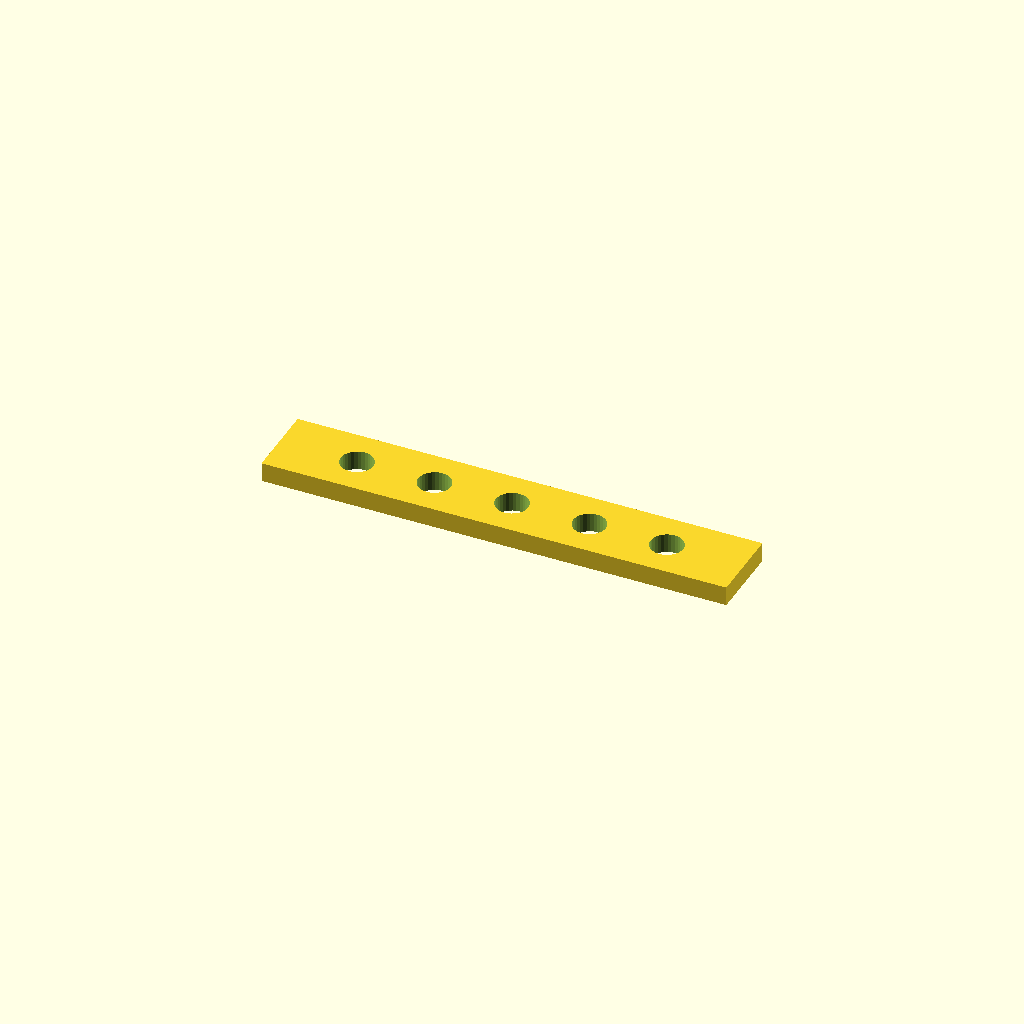
Cell 1: the model at its default parameters.
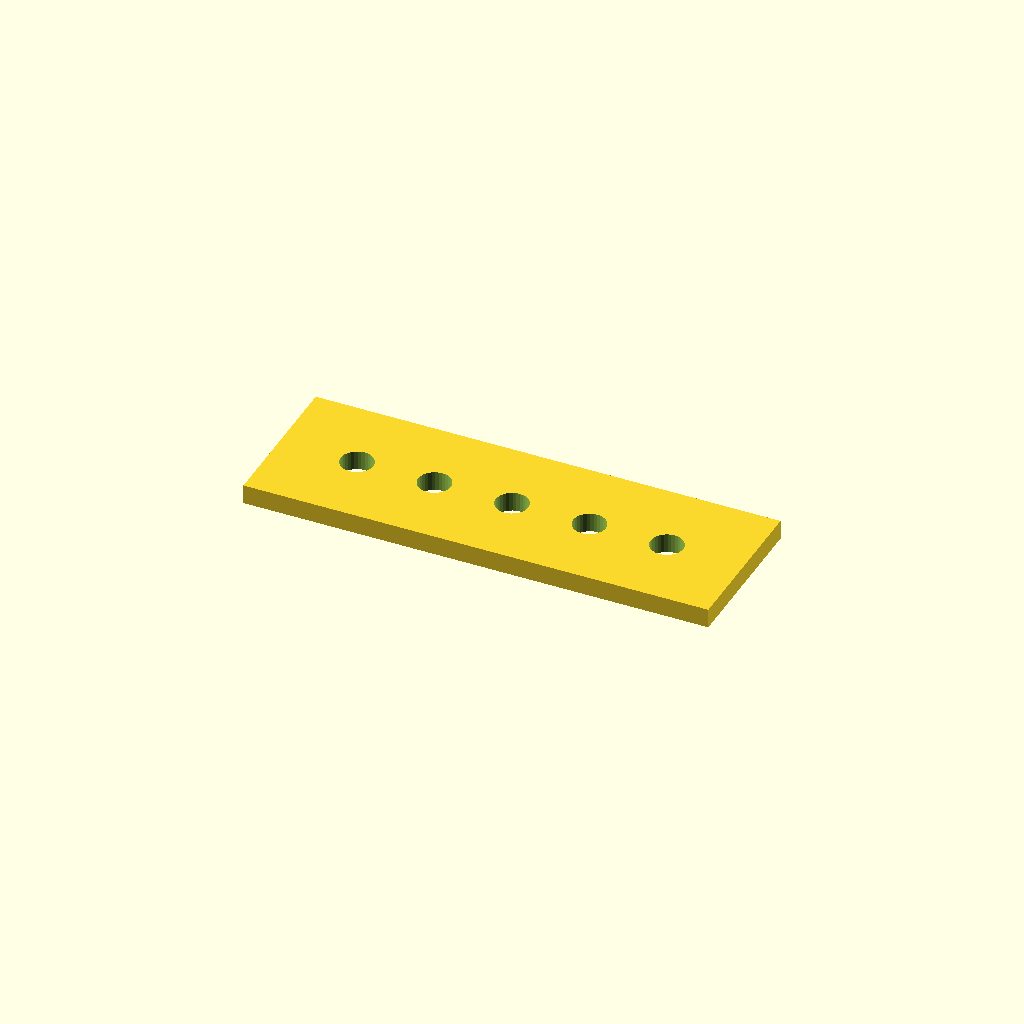
Cell 2 — bar_w set to 40, the other parameters unchanged.
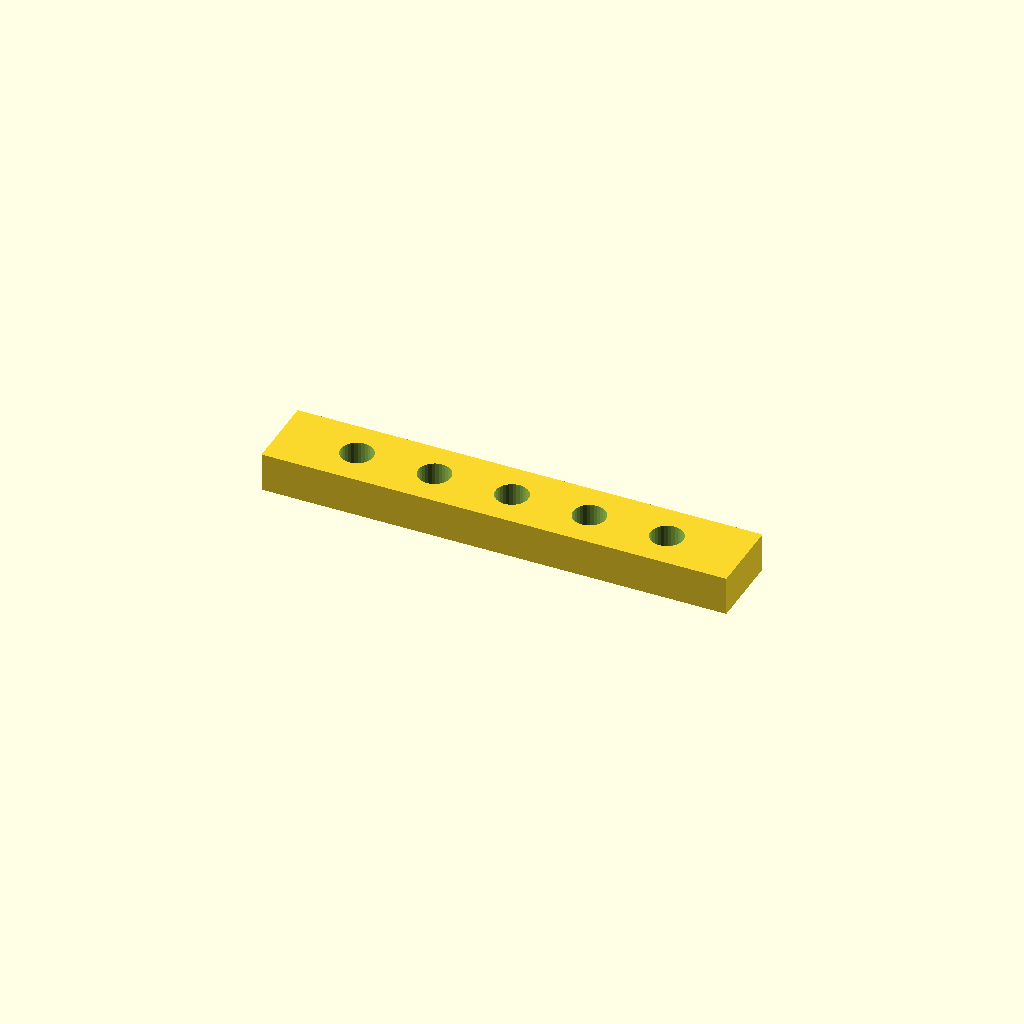
Cell 3 — bar_t set to 10, the other parameters unchanged.
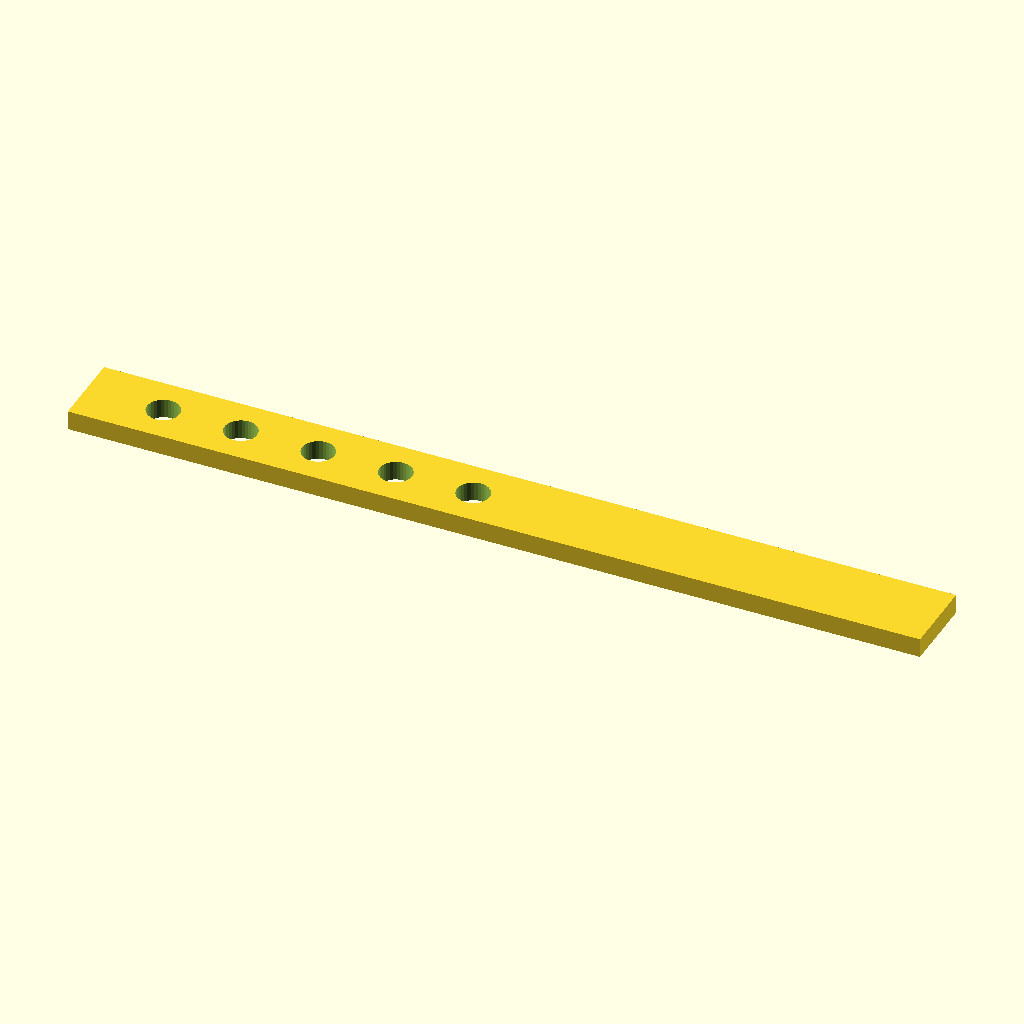
Cell 4: the same model with holes = 10.
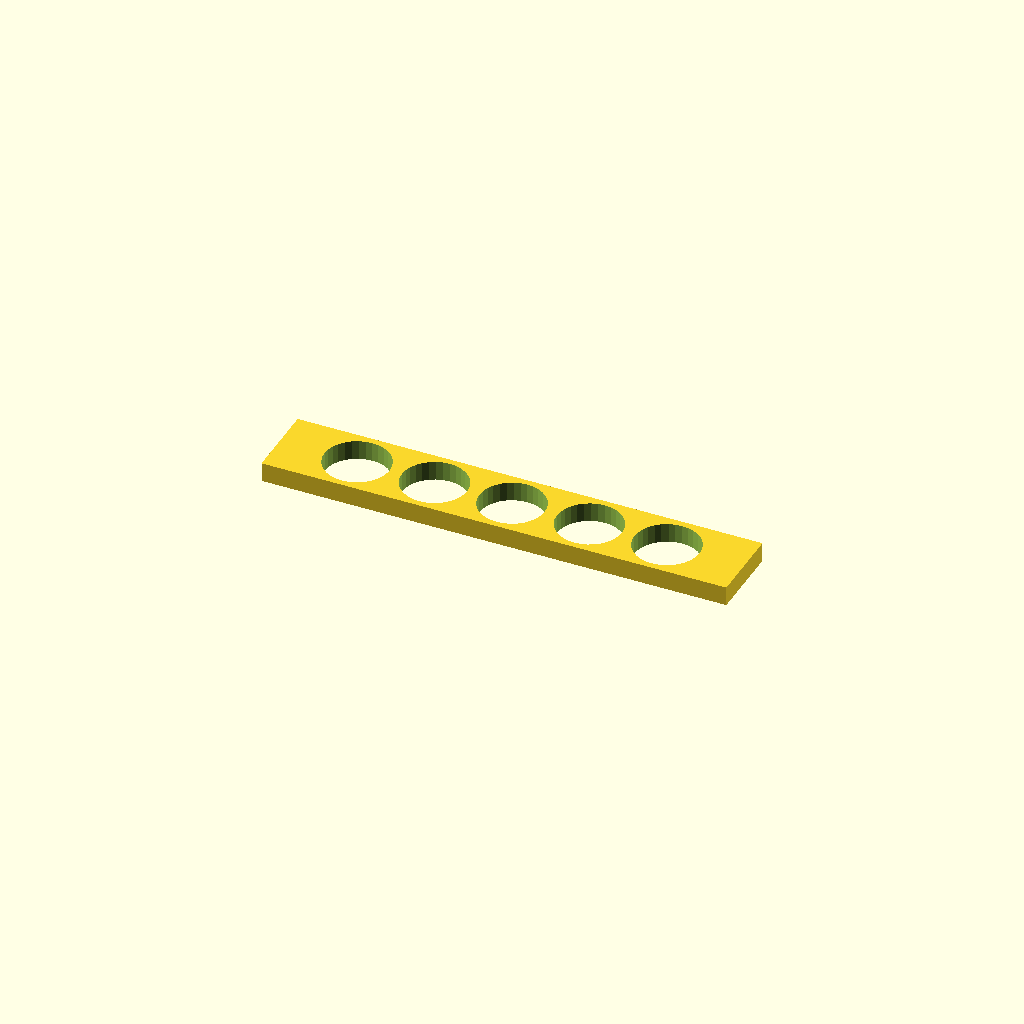
Cell 5: the same model with hole_d = 16.8.
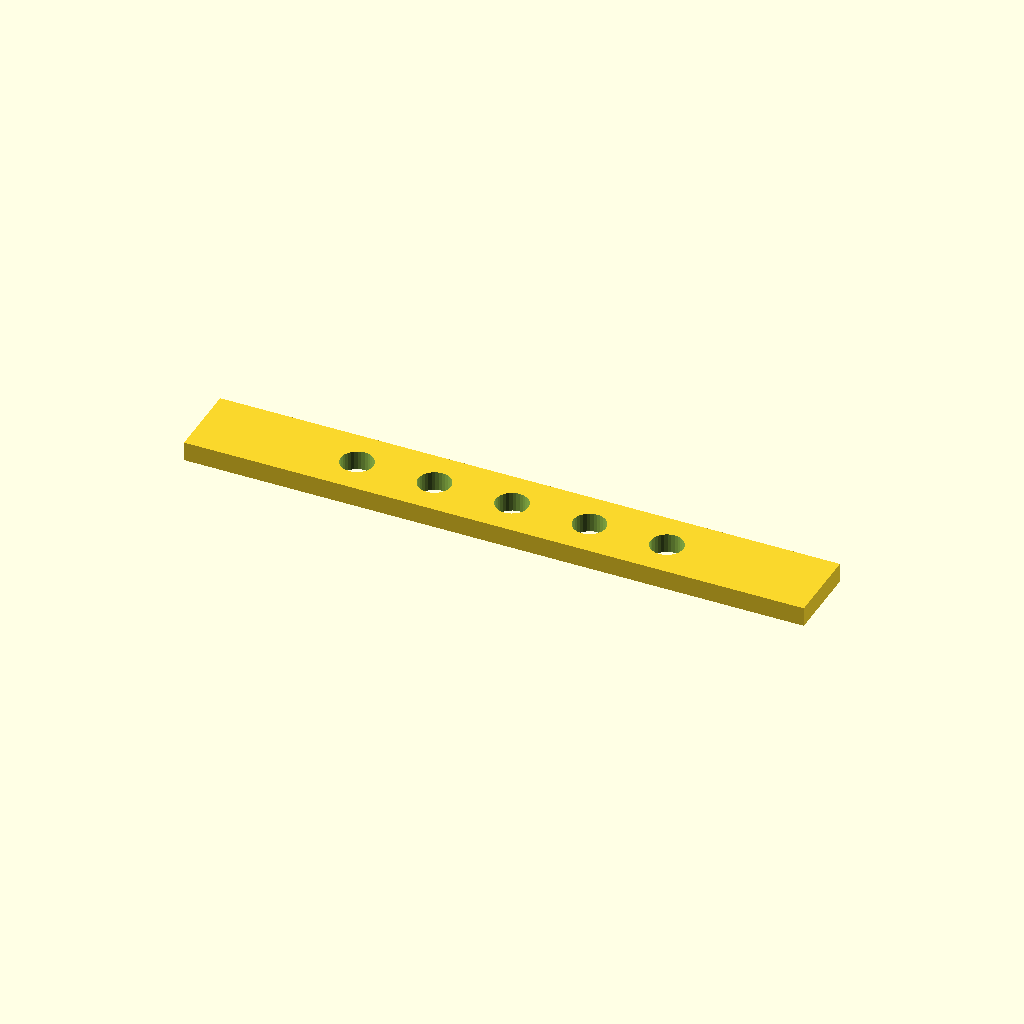
Cell 6: the same model with edge = 40.
All cells are drawn from one camera (rotation 55°, 0°, 25°, orthographic, colour scheme Cornfield), so only the parameter changes between them.
Source of the model, optional_data/data/place1/ventrows/part_0056.scad:
$fn = 32;

// ----------------------------------------------------------------------
// Hole bar, 5 x Ø8.4
// skip layout, 20 mm edge offset
// ----------------------------------------------------------------------

// --- parameters (mm) ---
bar_w = 20;       // bar width (Y)
bar_t = 5;        // bar thickness (Z)
holes = 5;        // holes per row
hole_d = 8.4;     // hole diameter
edge = 20;        // offset from the bar end to the first hole
grid_pitch = 10;  // grid the bar was laid out on

// --- derived feature positions (mm) ---
pitch = grid_pitch * 2;       // = 20   holes sit every other grid slot
span = (holes - 1) * pitch;   // = 80   distance between the end holes
bar_l = span + 2 * edge;      // = 120   overall bar length
start_x = -bar_l / 2 + edge;  // = -40   X of the first hole
feature_centers = [
  [start_x + 0 * pitch, 0],
  [start_x + 1 * pitch, 0],
  [start_x + 2 * pitch, 0],
  [start_x + 3 * pitch, 0],
  [start_x + 4 * pitch, 0]
];   // hole centres of the first row

// bar with one row of holes, drilled from feature_centers
difference() {
  translate([-bar_l / 2, -bar_w / 2, -bar_t / 2]) cube([bar_l, bar_w, bar_t]);
  for (centre = feature_centers)
    translate([centre[0], centre[1], 0])
      cylinder(d = hole_d, h = bar_t + 2, center = true);
}
Customizer parameters (derived from the source; name, type, default, range or options):
bar_w: number, default 20
bar_t: number, default 5
holes: number, default 5
hole_d: number, default 8.4
edge: number, default 20
grid_pitch: number, default 10
